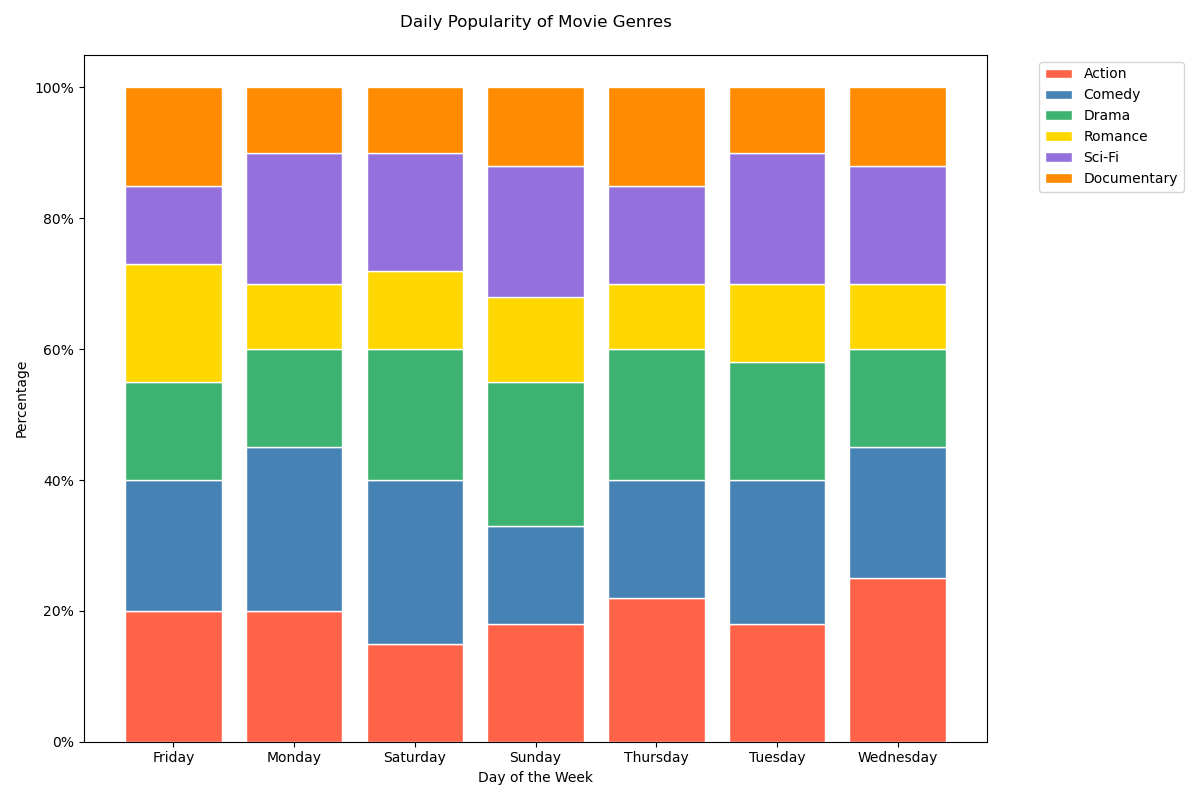

Source data for this figure (header and first rows):
Day, Action, Comedy, Drama, Romance, Sci-Fi, Documentary
Monday, 0.20, 0.25, 0.15, 0.10, 0.20, 0.10
Tuesday, 0.18, 0.22, 0.18, 0.12, 0.20, 0.10
Wednesday, 0.25, 0.20, 0.15, 0.10, 0.18, 0.12
Thursday, 0.22, 0.18, 0.20, 0.10, 0.15, 0.15
Friday, 0.20, 0.20, 0.15, 0.18, 0.12, 0.15
Saturday, 0.15, 0.25, 0.20, 0.12, 0.18, 0.10
Sunday, 0.18, 0.15, 0.22, 0.13, 0.20, 0.12
